The GitHub repository Ron231007/Image-Recognition-and-Classification contains a labelled image folder "datasets" with 2 categories: apple, banana. Examples follow, each with its label.

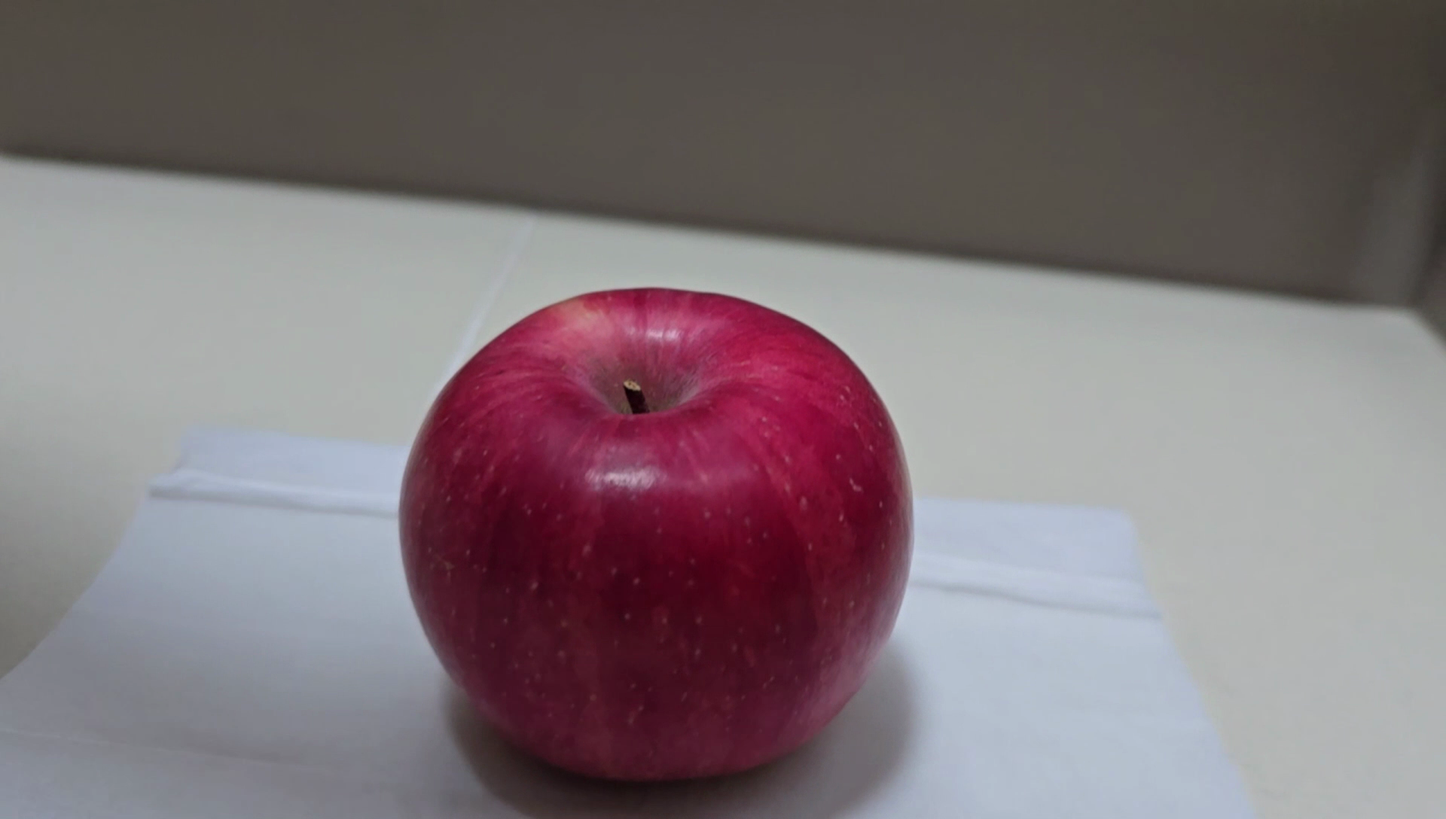
Label: apple

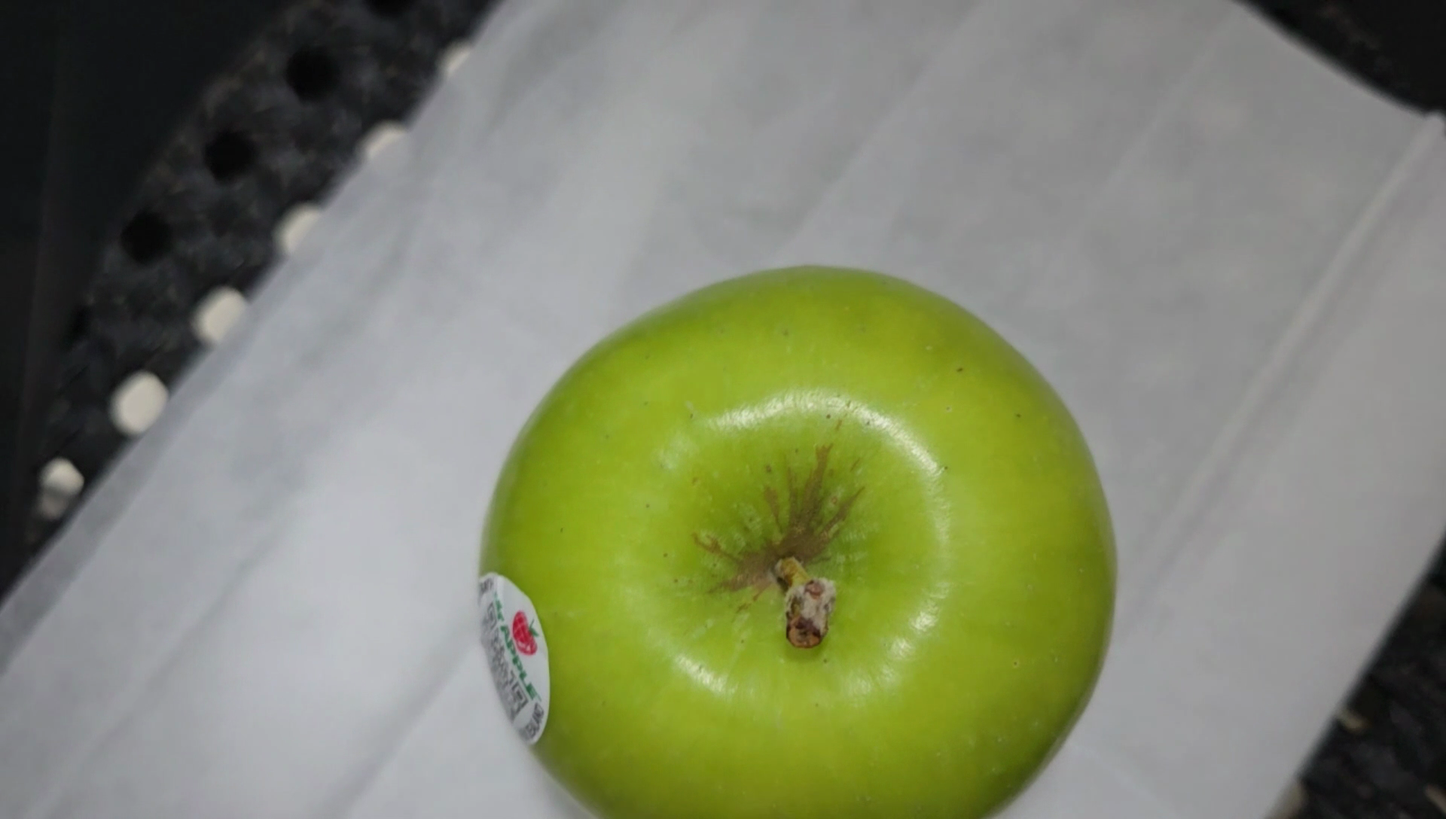
Label: apple

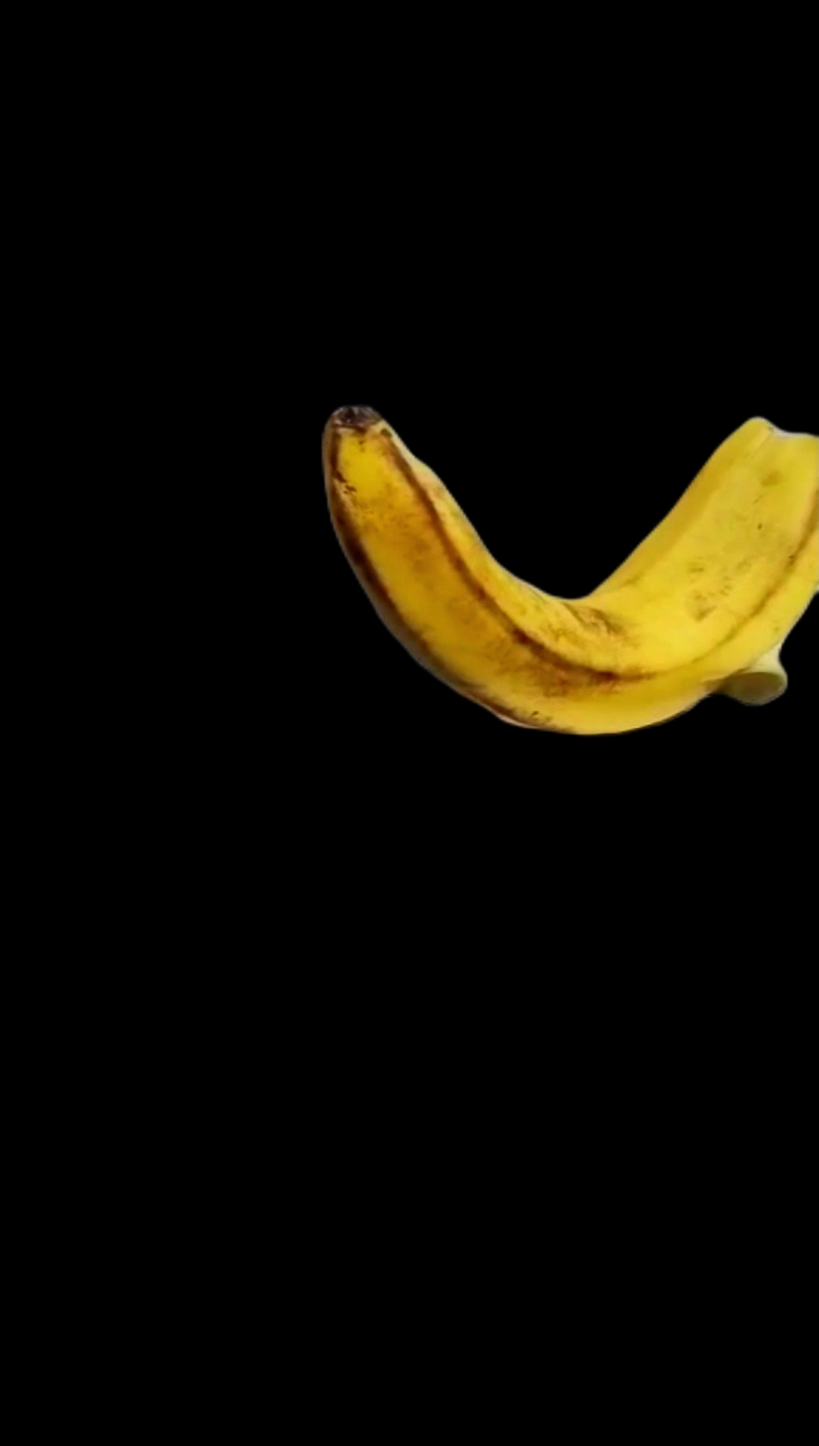
Label: banana

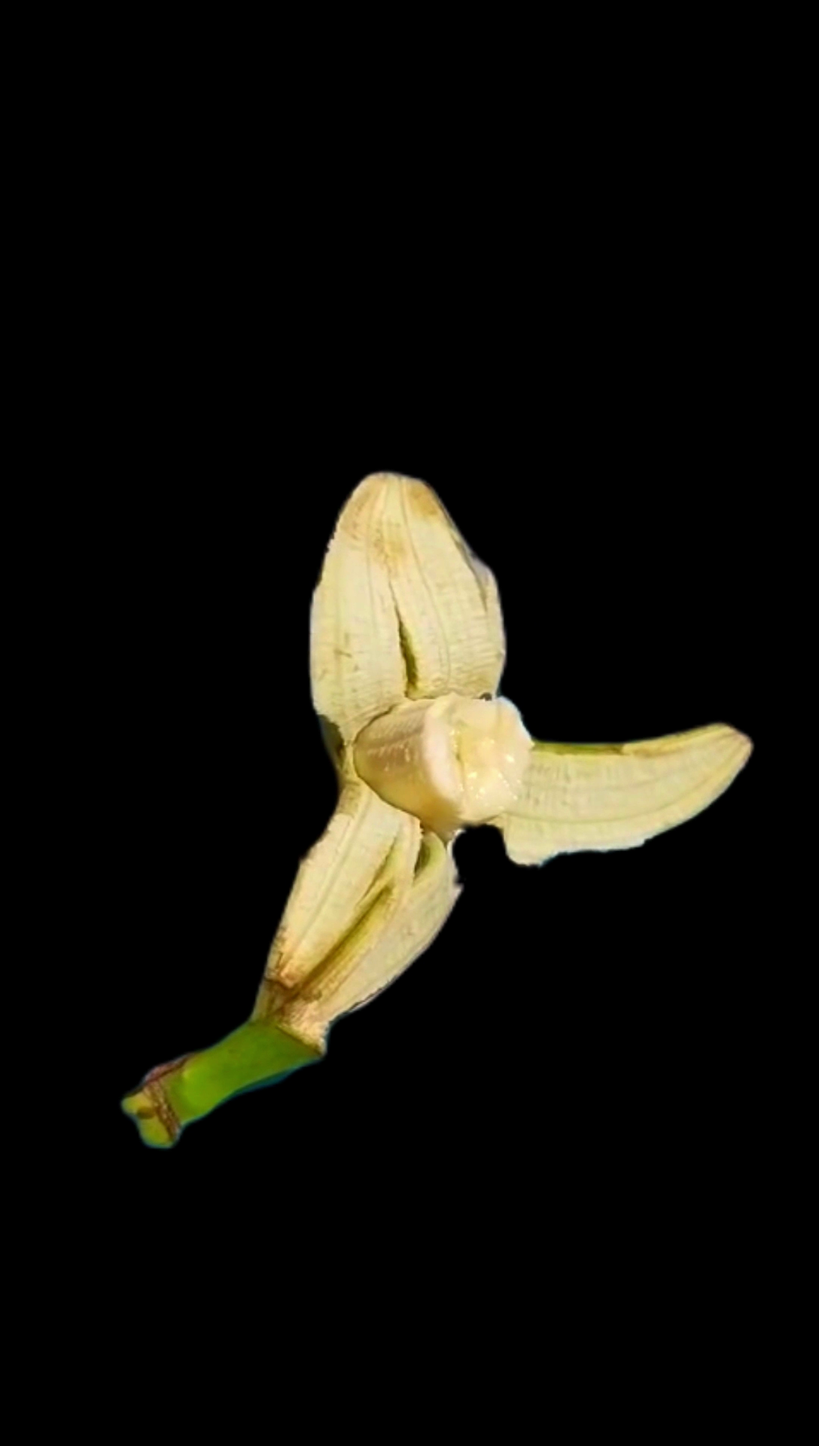
Label: banana

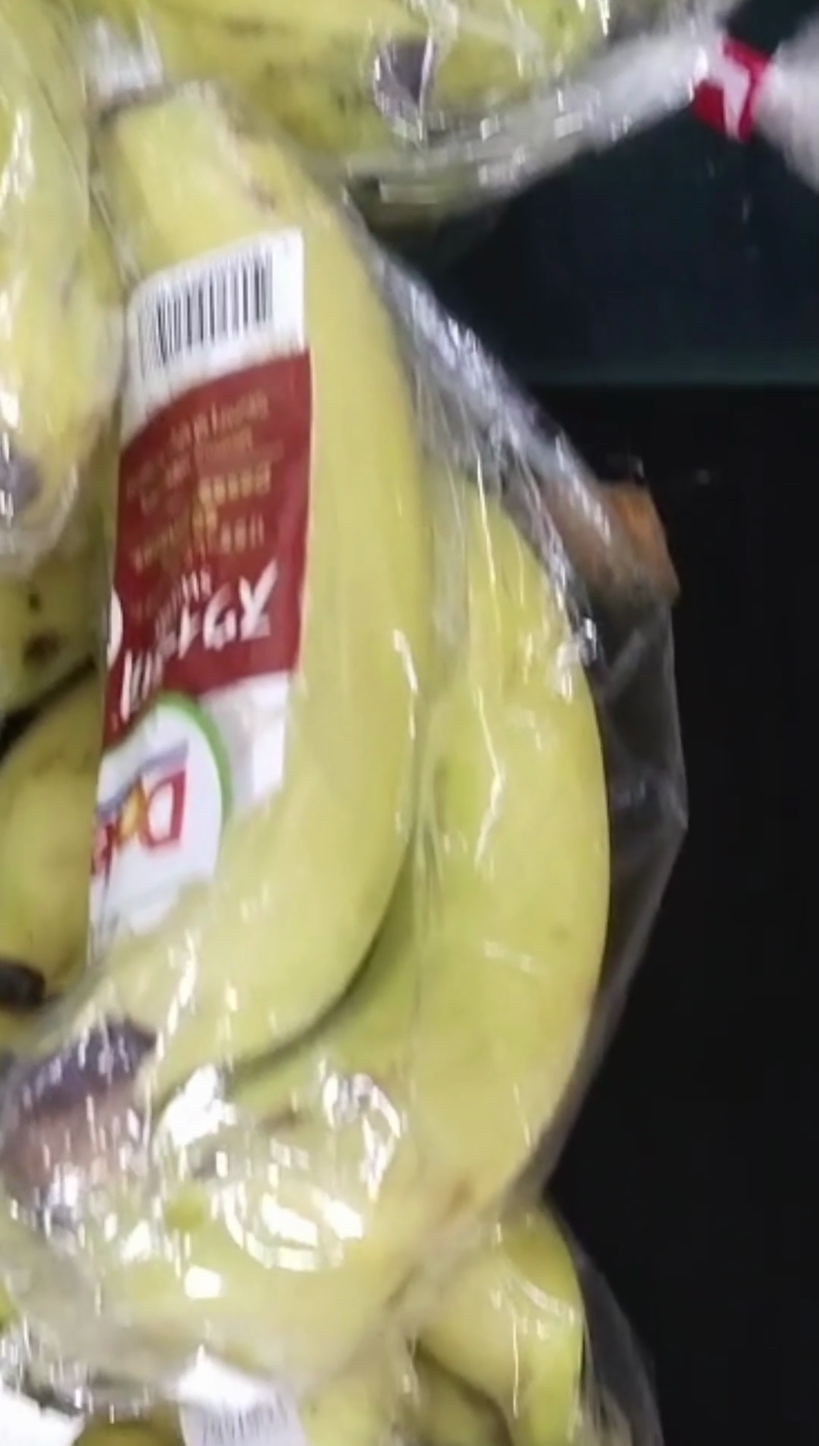
Label: banana

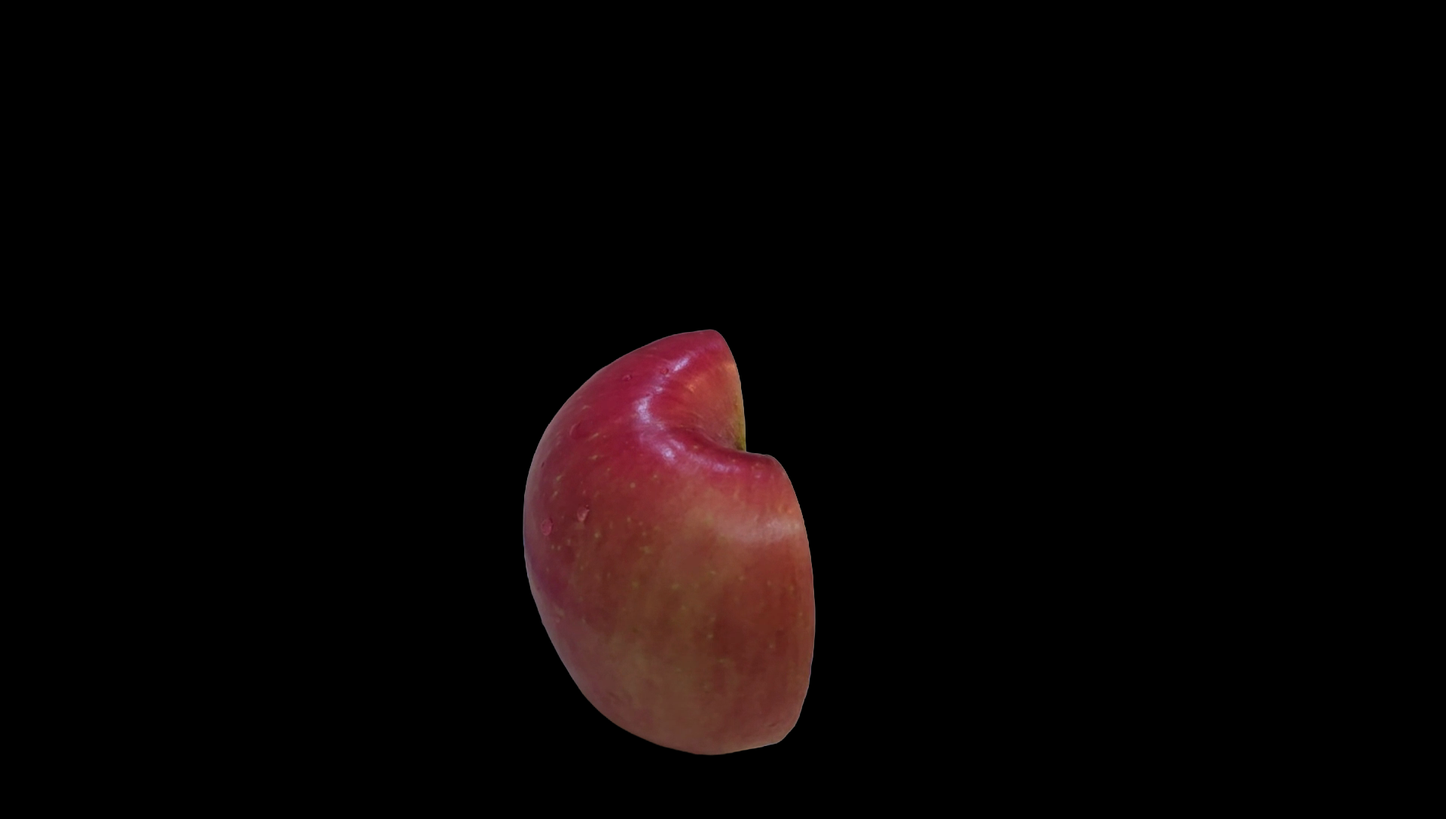
Label: apple
